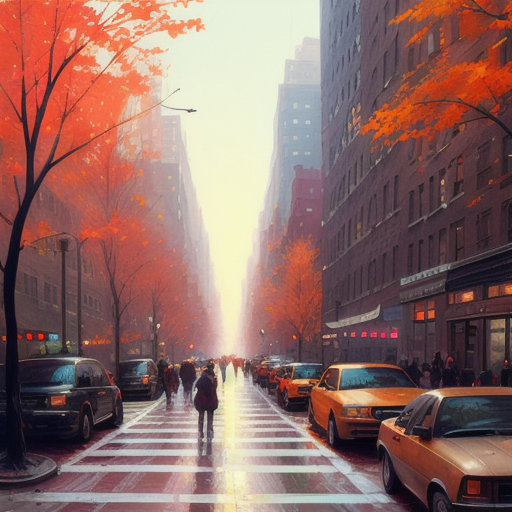
Generation parameters embedded in this image by AUTOMATIC1111 Stable Diffusion web UI or a fork of it (Forge, ...) (PNG 'parameters' text chunk):
street in New York, digital painting, autumn, vivd colors, high detailed, by Greg Rutkowski
Steps: 60, Sampler: Euler a, CFG scale: 7, Seed: 2680713240, Size: 512x512, Model hash: 51748799